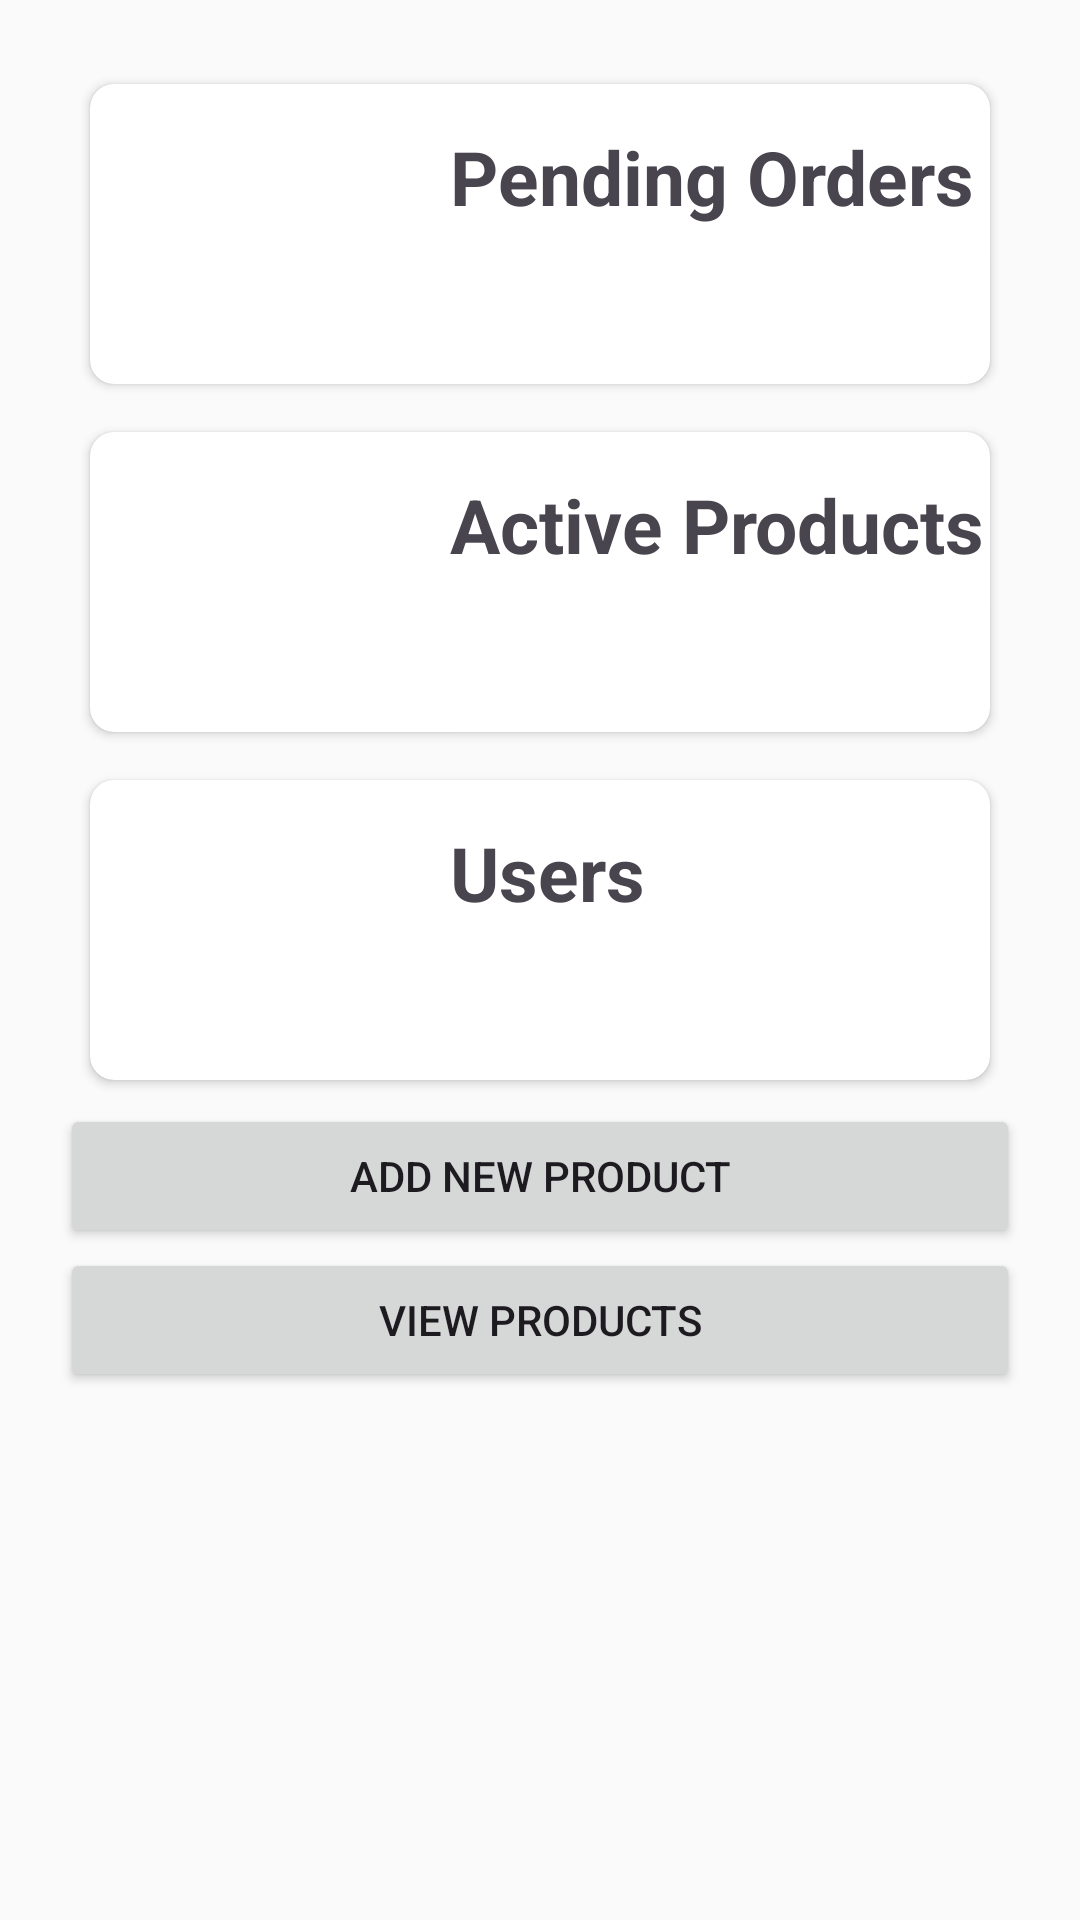

Android layout source for this screen:
<!-- AndroidManifest.xml: application theme Theme.TechStoreAdmin -->
<!-- res/layout/fragment_home.xml -->
<?xml version="1.0" encoding="utf-8"?>
<FrameLayout xmlns:android="http://schemas.android.com/apk/res/android"
    xmlns:app="http://schemas.android.com/apk/res-auto"
    xmlns:tools="http://schemas.android.com/tools"
    android:layout_width="match_parent"
    android:layout_height="match_parent"
    android:background="#FAFAFA"
    android:padding="20dp"
    tools:context=".HomeFragment">

    <ScrollView
        android:layout_width="match_parent"
        android:layout_height="match_parent">

        <LinearLayout
            android:layout_width="match_parent"
            android:layout_height="wrap_content"
            android:background="#FAFAFA"
            android:orientation="vertical">

            <androidx.cardview.widget.CardView
                android:layout_width="match_parent"
                android:layout_height="100dp"
                android:layout_marginHorizontal="10dp"
                android:layout_marginVertical="8dp"
                android:background="#FFFFFF"
                app:cardCornerRadius="8dp">

                <ImageView
                    android:id="@+id/pendingOrderView"
                    android:layout_width="90dp"
                    android:layout_height="wrap_content"
                    android:layout_margin="10dp"
                    tools:src="@tools:sample/avatars" />

                <TextView
                    android:id="@+id/textView6"
                    android:layout_width="wrap_content"
                    android:layout_height="wrap_content"
                    android:layout_marginStart="120dp"
                    android:layout_marginTop="14dp"
                    android:text="Pending Orders"
                    android:textSize="25dp"
                    android:textStyle="bold" />

                <TextView
                    android:id="@+id/orders"
                    android:layout_width="wrap_content"
                    android:layout_height="wrap_content"
                    android:layout_marginStart="120dp"
                    android:layout_marginTop="53dp"
                    android:text=""
                    android:textSize="20dp" />
            </androidx.cardview.widget.CardView>

            <androidx.cardview.widget.CardView
                android:layout_width="match_parent"
                android:layout_height="100dp"
                android:layout_marginHorizontal="10dp"
                android:layout_marginVertical="8dp"
                app:cardCornerRadius="8dp"
                android:background="#FFFFFF">

                <ImageView
                    android:id="@+id/pendingProductView"
                    android:layout_width="90dp"
                    android:layout_height="wrap_content"
                    android:layout_margin="10dp"
                    tools:src="@tools:sample/avatars" />

                <TextView
                    android:id="@+id/textView8"
                    android:layout_width="wrap_content"
                    android:layout_height="wrap_content"
                    android:layout_marginStart="120dp"
                    android:layout_marginTop="14dp"
                    android:text="Active Products"
                    android:textSize="25dp"
                    android:textStyle="bold" />

                <TextView
                    android:id="@+id/products"
                    android:layout_width="wrap_content"
                    android:layout_height="wrap_content"
                    android:layout_marginStart="120dp"
                    android:layout_marginTop="53dp"
                    android:text=""
                    android:textSize="20dp" />
            </androidx.cardview.widget.CardView>

            <androidx.cardview.widget.CardView
                android:layout_width="match_parent"
                android:layout_height="100dp"
                android:layout_marginHorizontal="10dp"
                android:layout_marginVertical="8dp"
                app:cardCornerRadius="8dp"
                android:background="#FFFFFF">

                <ImageView
                    android:id="@+id/activeUserView"
                    android:layout_width="90dp"
                    android:layout_height="wrap_content"
                    android:layout_margin="10dp"
                    tools:src="@tools:sample/avatars" />

                <TextView
                    android:id="@+id/textView10"
                    android:layout_width="wrap_content"
                    android:layout_height="wrap_content"
                    android:layout_marginStart="120dp"
                    android:layout_marginTop="14dp"
                    android:text="Users"
                    android:textSize="25dp"
                    android:textStyle="bold" />

                <TextView
                    android:id="@+id/users"
                    android:layout_width="wrap_content"
                    android:layout_height="wrap_content"
                    android:layout_marginStart="120dp"
                    android:layout_marginTop="53dp"
                    android:text=""
                    android:textSize="20dp" />
            </androidx.cardview.widget.CardView>

            <Button
                android:id="@+id/addProductBtn"
                android:layout_width="match_parent"
                android:layout_height="wrap_content"
                android:text="Add New Product"
                app:cornerRadius="6dp" />

            <Button
                android:id="@+id/viewProductBtn"
                android:layout_width="match_parent"
                android:layout_height="wrap_content"
                android:text="View Products"
                app:cornerRadius="6dp" />

            
        </LinearLayout>
    </ScrollView>

</FrameLayout>
<!-- resources referenced by this layout -->
<resources>
  <style name="Theme.TechStoreAdmin" parent="Base.Theme.TechStoreAdmin" />
  <style name="Base.Theme.TechStoreAdmin" parent="Theme.Material3.DayNight.NoActionBar">
          
          <item name="colorPrimary">@color/blue</item>
      </style>
  <color name="blue">#0479FF</color>
</resources>
